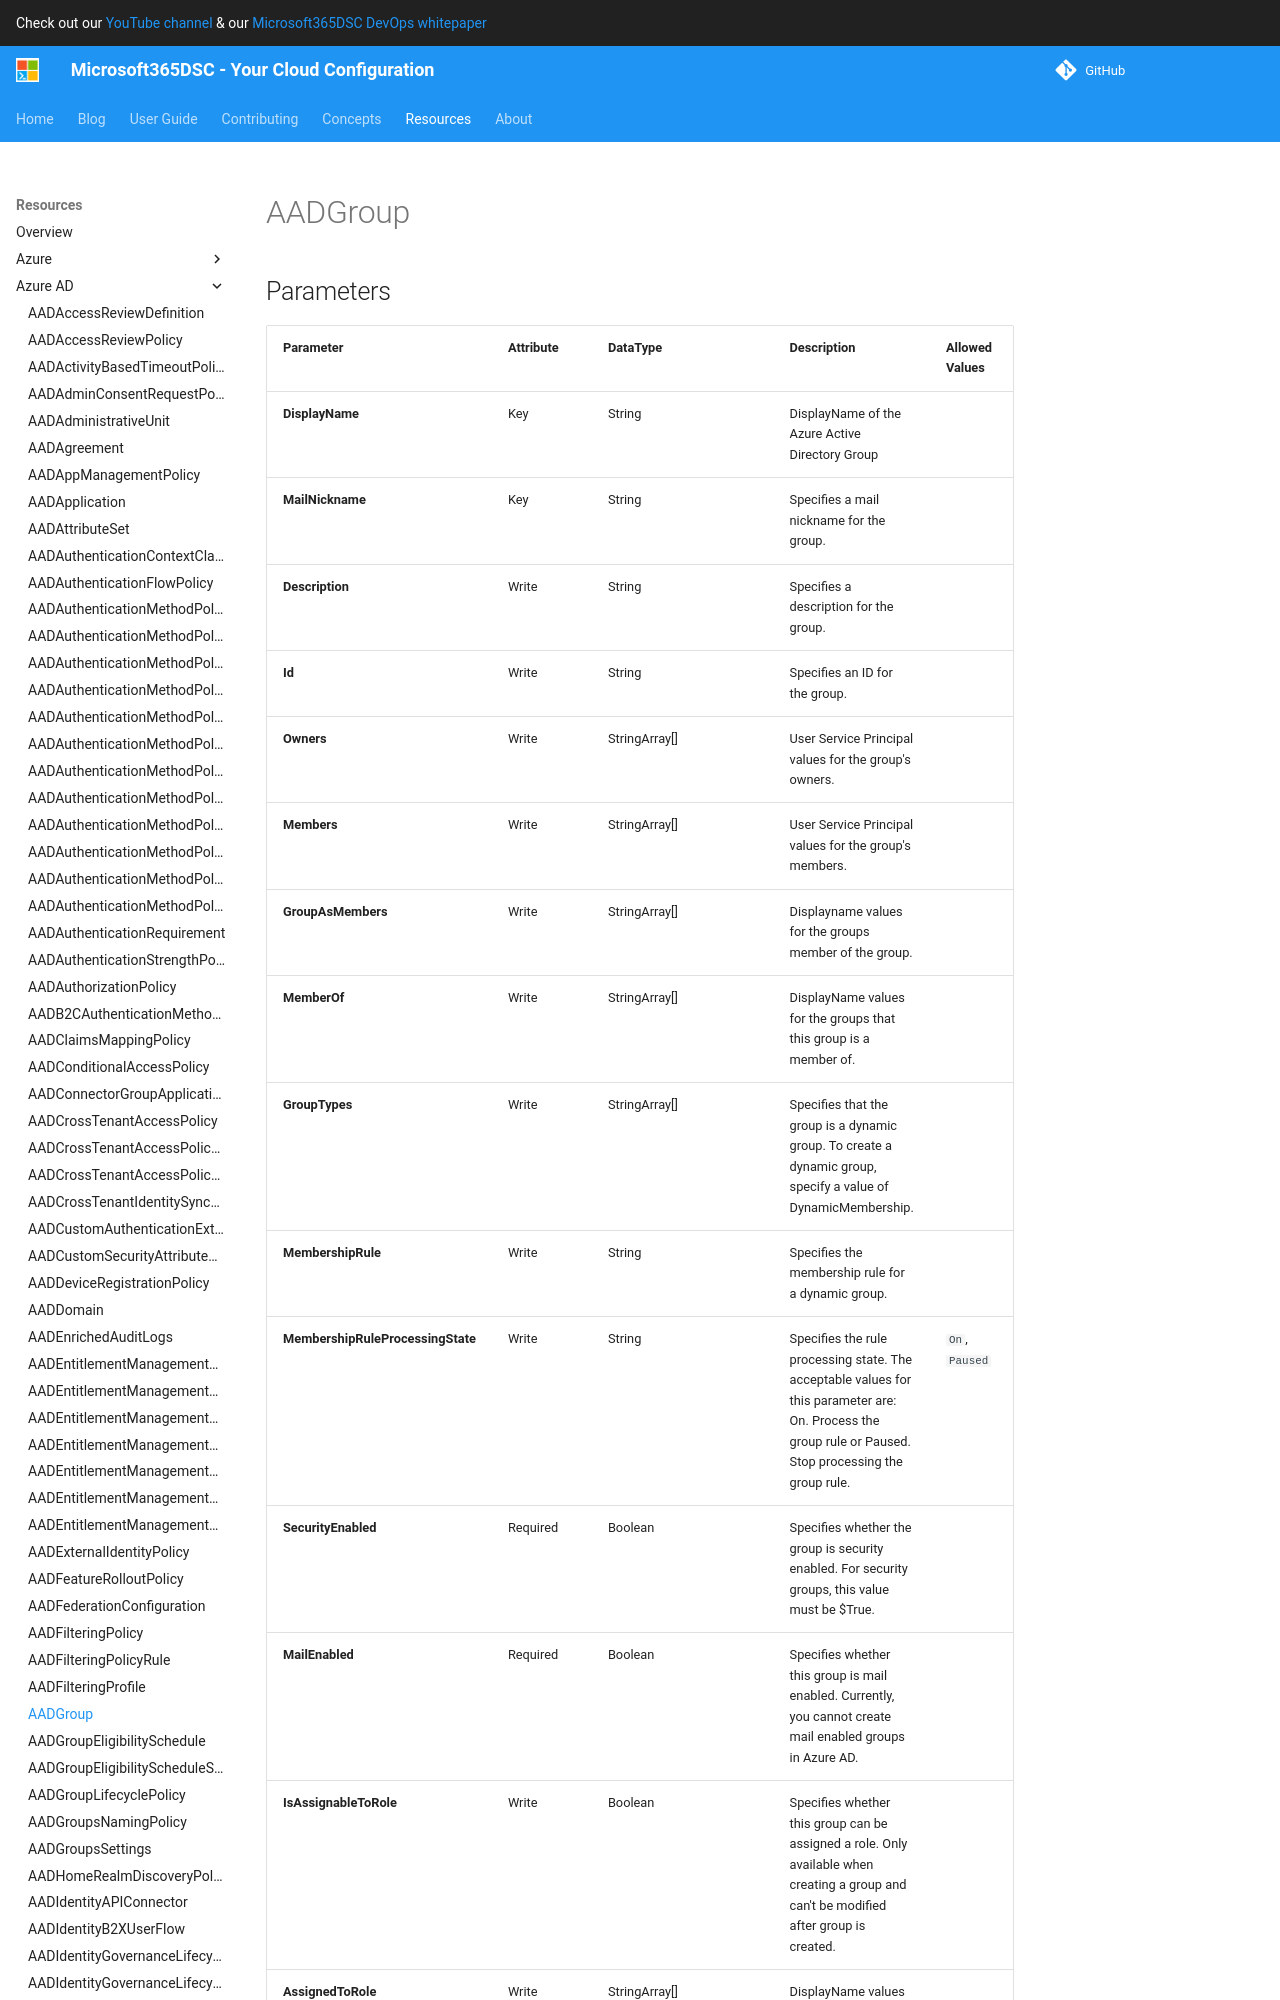

repository: microsoft/Microsoft365DSC · page: resources/azure-ad/AADGroup/index.html · generator: mkdocs

# AADGroup

## Parameters

| Parameter | Attribute | DataType | Description | Allowed Values |
| --- | --- | --- | --- | --- |
| **DisplayName** | Key | String | DisplayName of the Azure Active Directory Group | |
| **MailNickname** | Key | String | Specifies a mail nickname for the group. | |
| **Description** | Write | String | Specifies a description for the group. | |
| **Id** | Write | String | Specifies an ID for the group. | |
| **Owners** | Write | StringArray[] | User Service Principal values for the group's owners. | |
| **Members** | Write | StringArray[] | User Service Principal values for the group's members. | |
| **GroupAsMembers** | Write | StringArray[] | Displayname values for the groups member of the group. | |
| **MemberOf** | Write | StringArray[] | DisplayName values for the groups that this group is a member of. | |
| **GroupTypes** | Write | StringArray[] | Specifies that the group is a dynamic group. To create a dynamic group, specify a value of DynamicMembership. | |
| **MembershipRule** | Write | String | Specifies the membership rule for a dynamic group. | |
| **MembershipRuleProcessingState** | Write | String | Specifies the rule processing state. The acceptable values for this parameter are: On. Process the group rule or Paused. Stop processing the group rule. | `On`, `Paused` |
| **SecurityEnabled** | Required | Boolean | Specifies whether the group is security enabled. For security groups, this value must be $True. | |
| **MailEnabled** | Required | Boolean | Specifies whether this group is mail enabled. Currently, you cannot create mail enabled groups in Azure AD. | |
| **IsAssignableToRole** | Write | Boolean | Specifies whether this group can be assigned a role. Only available when creating a group and can't be modified after group is created. | |
| **AssignedToRole** | Write | StringArray[] | DisplayName values for the roles that the group is assigned to. | |
| **Visibility** | Write | String | This parameter determines the visibility of the group's content and members list. | `Public`, `Private`, `HiddenMembership` |
| **AssignedLicenses** | Write | MSFT_AADGroupLicense[] | List of Licenses assigned to the group. | |
| **Ensure** | Write | String | Specify if the Azure AD Group should exist or not. | `Present`, `Absent` |
| **Credential** | Write | PSC
